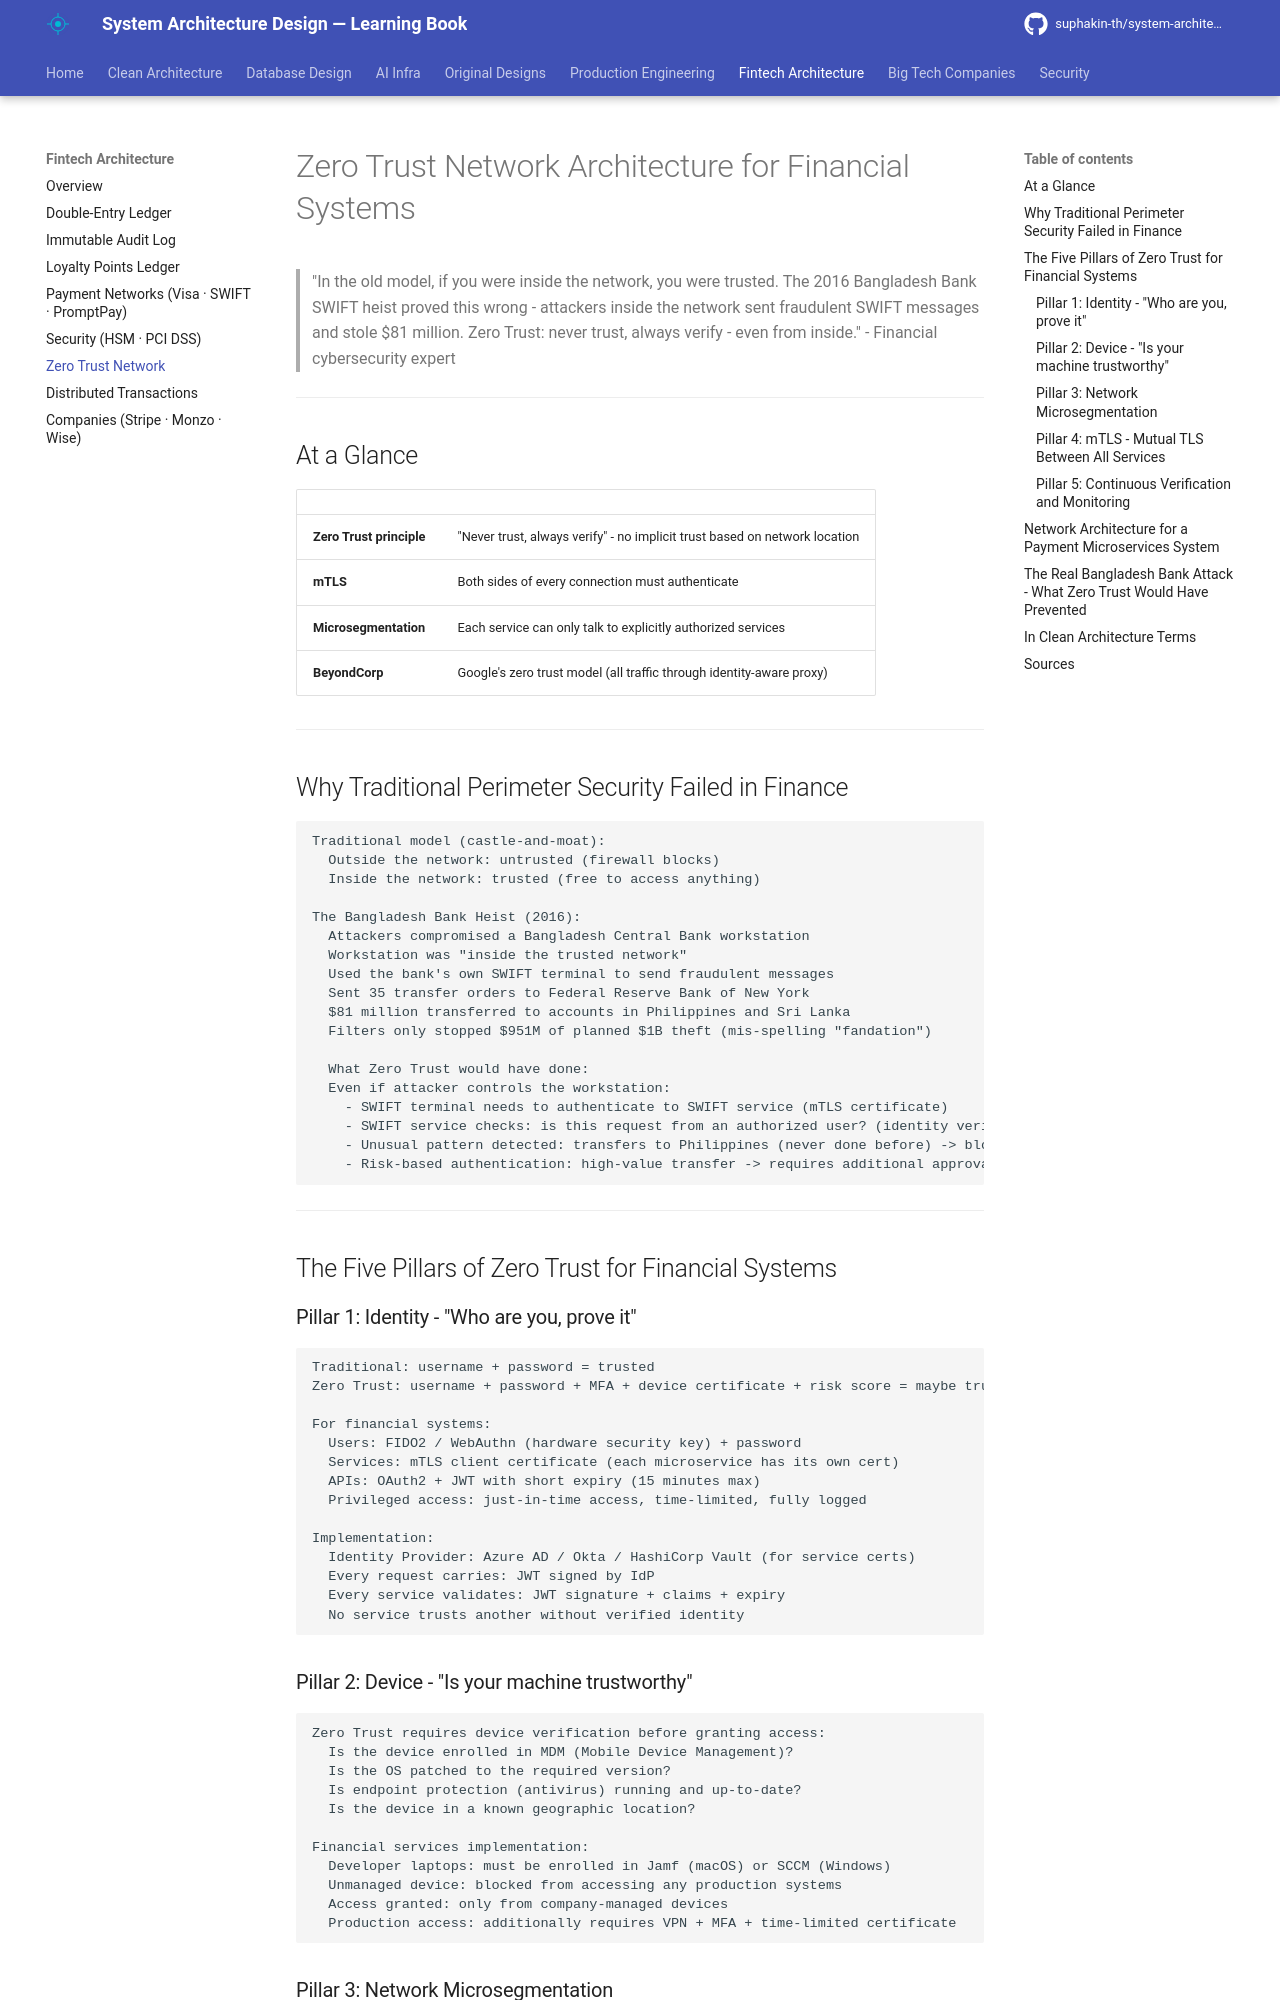

repository: suphakin-th/system-architecture-design-learning-book · page: fintech/06_zero_trust/index.html · generator: mkdocs

# Zero Trust Network Architecture for Financial Systems

> "In the old model, if you were inside the network, you were trusted. The 2016 Bangladesh Bank SWIFT heist proved this wrong - attackers inside the network sent fraudulent SWIFT messages and stole $81 million. Zero Trust: never trust, always verify - even from inside." - Financial cybersecurity expert

---

## At a Glance

| | |
|---|---|
| **Zero Trust principle** | "Never trust, always verify" - no implicit trust based on network location |
| **mTLS** | Both sides of every connection must authenticate |
| **Microsegmentation** | Each service can only talk to explicitly authorized services |
| **BeyondCorp** | Google's zero trust model (all traffic through identity-aware proxy) |

---

## Why Traditional Perimeter Security Failed in Finance

```
Traditional model (castle-and-moat):
  Outside the network: untrusted (firewall blocks)
  Inside the network: trusted (free to access anything)

The Bangladesh Bank Heist (2016):
  Attackers compromised a Bangladesh Central Bank workstation
  Workstation was "inside the trusted network"
  Used the bank's own SWIFT terminal to send fraudulent messages
  Sent 35 transfer orders to Federal Reserve Bank of New York
  $81 million transferred to accounts in Philippines and Sri Lanka
  Filters only stopped $951M of planned $1B theft (mis-spelling "fandation")

  What Zero Trust would have done:
  Even if attacker controls the workstation:
    - SWIFT terminal needs to authenticate to SWIFT service (mTLS certificate)
    - SWIFT service checks: is this request from an authorized user? (identity verification)
    - Unusual pattern detected: transfers to Philippines (never done before) -> block + alert
    - Risk-based authentication: high-value transfer -> requires additional approval
```

---

## The Five Pillars of Zero Trust for Financial Systems

### Pillar 1: Identity - "Who are you, prove it"

```
Traditional: username + password = trusted
Zero Trust: username + password + MFA + device certificate + risk score = maybe trusted

For financial systems:
  Users: FIDO2 / WebAuthn (hardware security key) + password
  Services: mTLS client certificate (each microservice has its own cert)
  APIs: OAuth2 + JWT with short expiry (15 minutes max)
  Privileged access: just-in-time access, time-limited, fully logged

Implementation:
  Identity Provider: Azure AD / Okta / HashiCorp Vault (for service certs)
  Every request carries: JWT signed by IdP
  Every service validates: JWT signature + claims + expiry
  No service trusts another without verified identity
```

### Pillar 2: Device - "Is your machine trustworthy"

```
Zero Trust requires device verification before granting access:
  Is the device enrolled in MDM (Mobile Device Management)?
  Is the OS patched to the required version?
  Is endpoint protection (antivirus) running and up-to-date?
  Is the device in a known geographic location?

Financial services implementation:
  Developer laptops: must be enrolled in Jamf (macOS) or SCCM (Windows)
  Unmanaged device: blocked from accessing any production systems
  Access granted: only from company-managed devices
  Production access: additionally requires VPN + MFA + time-limited certificate
```
